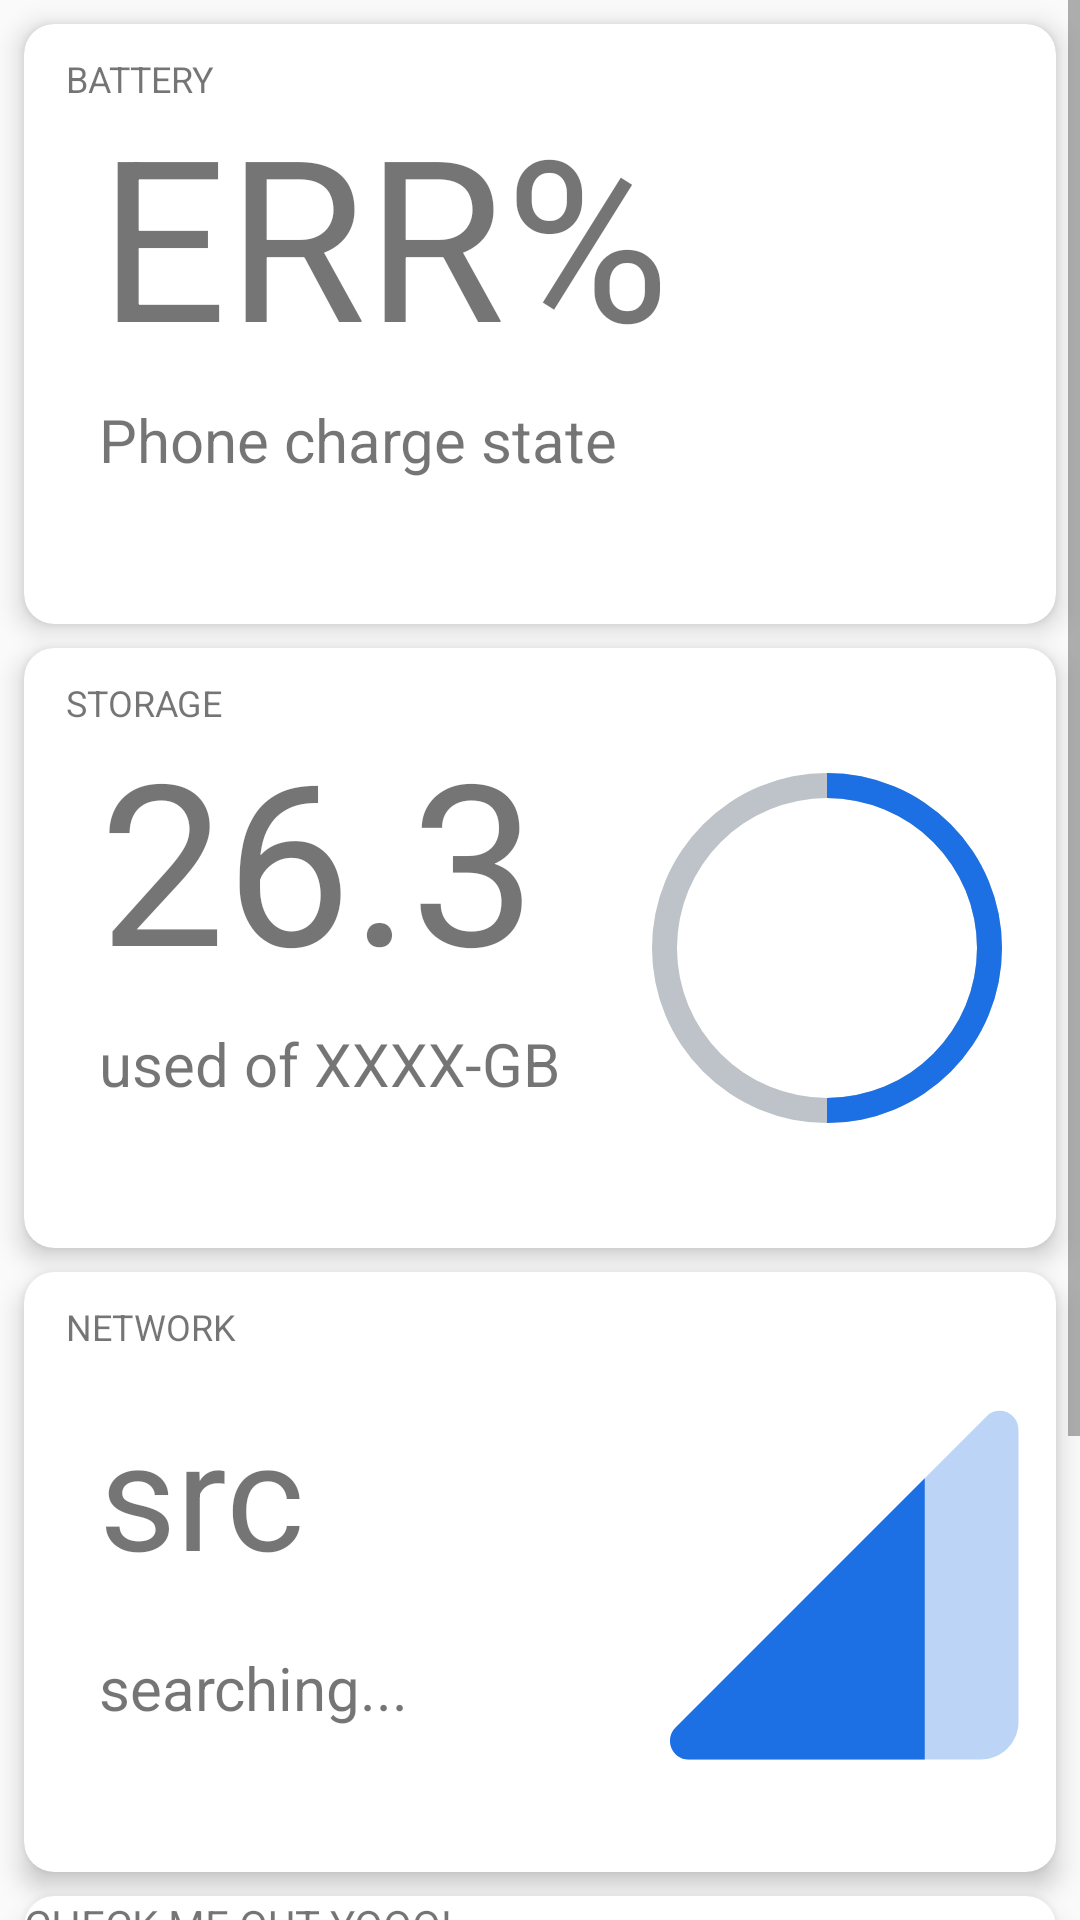

Produce the Android XML layout that renders to this screen, including the resource entries it uses.
<!-- AndroidManifest.xml: application theme AppTheme -->
<!-- res/layout/fragment_home.xml -->
<?xml version="1.0" encoding="utf-8"?>
<FrameLayout xmlns:android="http://schemas.android.com/apk/res/android"
    xmlns:tools="http://schemas.android.com/tools"
    android:layout_width="match_parent"
    android:layout_height="match_parent"
    android:id="@+id/homeFrag"
    tools:context=".HomeFragment">

    

    <ScrollView
        android:layout_width="match_parent"
        android:layout_height="match_parent">

        <LinearLayout
            android:layout_width="match_parent"
            android:layout_height="wrap_content"
            android:orientation="vertical">

            <android.support.v7.widget.CardView xmlns:card_view="http://schemas.android.com/apk/res-auto"
                android:id="@+id/battery_card"
                android:layout_width="match_parent"
                android:layout_height="200dp"
                android:layout_gravity="center"
                android:layout_marginTop="8dp"
                android:layout_marginBottom="0dp"
                android:layout_marginRight="8dp"
                android:layout_marginLeft="8dp"
                card_view:cardCornerRadius="10dp"
                card_view:cardElevation="5dp">

                <TextView
                    android:id="@+id/info_text"
                    android:layout_width="match_parent"
                    android:layout_height="match_parent"
                    android:layout_marginLeft="14dp"
                    android:layout_marginTop="10dp"
                    android:text="BATTERY"
                    android:textSize="12dp" />

                <TextView
                    android:id="@+id/battery_level"
                    android:layout_width="match_parent"
                    android:layout_height="match_parent"
                    android:textSize="75dp"
                    android:layout_marginLeft="25dp"
                    android:layout_marginTop="20dp"
                    android:text="ERR%" />

                <TextView
                    android:id="@+id/charge_state"
                    android:layout_width="match_parent"
                    android:layout_height="match_parent"
                    android:textSize="20dp"
                    android:layout_marginLeft="25dp"
                    android:layout_marginTop="125dp"
                    android:text="Phone charge state" />

                <ImageView
                    android:id="@+id/battery_level_img"
                    android:layout_width="150dp"
                    android:layout_height="200dp"
                    android:src="@drawable/baseline_battery_full_24"
                    android:tint="@color/colorPrimary"
                    android:layout_gravity="right" />

                <ImageView
                    android:id="@+id/battery_settings"
                    android:layout_marginTop="4dp"
                    android:layout_marginRight="4dp"
                    android:layout_width="20dp"
                    android:layout_height="20dp"
                    android:src="@drawable/round_settings_24"
                    android:tint="@color/standardGrey"
                    android:layout_gravity="right"
                    android:background="?attr/selectableItemBackgroundBorderless"
                    android:clickable="true" />


            </android.support.v7.widget.CardView>

            <android.support.v7.widget.CardView xmlns:card_view="http://schemas.android.com/apk/res-auto"
                android:id="@+id/storage_card"
                android:layout_width="match_parent"
                android:layout_height="200dp"
                android:layout_gravity="center"
                android:layout_marginTop="8dp"
                android:layout_marginBottom="0dp"
                android:layout_marginRight="8dp"
                android:layout_marginLeft="8dp"
                card_view:cardCornerRadius="10dp"
                card_view:cardElevation="5dp">

                <TextView
                    android:id="@+id/info_text1"
                    android:layout_width="match_parent"
                    android:layout_height="match_parent"
                    android:textSize="12dp"
                    android:layout_marginLeft="14dp"
                    android:layout_marginTop="10dp"
                    android:text="STORAGE" />

                <TextView
                    android:id="@+id/storage_used"
                    android:layout_width="match_parent"
                    android:layout_height="match_parent"
                    android:textSize="75dp"
                    android:layout_marginLeft="25dp"
                    android:layout_marginTop="20dp"
                    android:text="26.3" />

                <TextView
                    android:id="@+id/storage_total"
                    android:layout_width="match_parent"
                    android:layout_height="match_parent"
                    android:textSize="20dp"
                    android:layout_marginLeft="25dp"
                    android:layout_marginTop="125dp"
                    android:text="used of XXXX-GB" />
                
                <ProgressBar
                    style="?android:attr/progressBarStyleHorizontal"
                    android:id="@+id/storage_bar"
                    android:layout_width="200dp"
                    android:layout_height="200dp"
                    android:progressDrawable="@drawable/storage_progress_bar"
                    android:max="100"
                    android:progress="50"
                    android:rotation="-90"
                    android:layout_centerVertical="true"
                    android:layout_centerHorizontal="true"
                    android:layout_marginRight="-24dp"
                    android:layout_gravity="right"/>

                <ImageView
                    android:id="@+id/storage_settings"
                    android:layout_marginTop="4dp"
                    android:layout_marginRight="4dp"
                    android:layout_width="20dp"
                    android:layout_height="20dp"
                    android:src="@drawable/round_settings_24"
                    android:tint="@color/standardGrey"
                    android:layout_gravity="right"
                    android:background="?attr/selectableItemBackgroundBorderless"
                    android:clickable="true" />



            </android.support.v7.widget.CardView>

            <android.support.v7.widget.CardView xmlns:card_view="http://schemas.android.com/apk/res-auto"
                android:id="@+id/network_card"
                android:layout_width="match_parent"
                android:layout_height="200dp"
                android:layout_gravity="center"
                android:layout_marginTop="8dp"
                android:layout_marginBottom="0dp"
                android:layout_marginRight="8dp"
                android:layout_marginLeft="8dp"
                card_view:cardCornerRadius="10dp"
                card_view:cardElevation="5dp">

                <TextView
                    android:id="@+id/info_text2"
                    android:layout_width="match_parent"
                    android:layout_height="match_parent"
                    android:textSize="12dp"
                    android:layout_marginLeft="14dp"
                    android:layout_marginTop="10dp"
                    android:text="NETWORK" />

                <TextView
                    android:id="@+id/network_strength"
                    android:layout_width="match_parent"
                    android:layout_height="match_parent"
                    android:textSize="50dp"
                    android:layout_marginLeft="25dp"
                    android:layout_marginTop="40dp"
                    android:text="src" />

                <TextView
                    android:id="@+id/network_name"
                    android:layout_width="match_parent"
                    android:layout_height="match_parent"
                    android:textSize="20dp"
                    android:layout_marginLeft="25dp"
                    android:layout_marginTop="125dp"
                    android:text="searching..." />

                <ImageView
                    android:id="@+id/network_level_img"
                    android:layout_width="150dp"
                    android:layout_height="200dp"
                    android:src="@drawable/round_signal_cellular_3_bar_24"
                    android:tint="@color/colorPrimary"
                    android:layout_gravity="right" />

                <ImageView
                    android:id="@+id/network_settings"
                    android:layout_marginTop="4dp"
                    android:layout_marginRight="4dp"
                    android:layout_width="20dp"
                    android:layout_height="20dp"
                    android:src="@drawable/round_settings_24"
                    android:tint="@color/standardGrey"
                    android:layout_gravity="right"
                    android:background="?attr/selectableItemBackgroundBorderless"
                    android:clickable="true" />

            </android.support.v7.widget.CardView>

            <android.support.v7.widget.CardView xmlns:card_view="http://schemas.android.com/apk/res-auto"
                android:id="@+id/card_view3"
                android:layout_width="match_parent"
                android:layout_height="200dp"
                android:layout_gravity="center"
                android:layout_marginTop="8dp"
                android:layout_marginBottom="24dp"
                android:layout_marginRight="8dp"
                android:layout_marginLeft="8dp"
                card_view:cardCornerRadius="10dp"
                card_view:cardElevation="5dp">

                <TextView
                    android:id="@+id/info_text3"
                    android:layout_width="match_parent"
                    android:layout_height="match_parent"
                    android:text="CHECK ME OUT YOOO!" />

            </android.support.v7.widget.CardView>

        </LinearLayout>

    </ScrollView>

</FrameLayout>
<!-- resources referenced by this layout -->
<resources>
  <color name="colorPrimary">#1C70E4</color>
  <color name="standardGrey">#636468</color>
  <!-- drawable round_signal_cellular_3_bar_24 (drawable) -->
  <vector xmlns:android="http://schemas.android.com/apk/res/android"
          android:width="24dp"
          android:height="24dp"
          android:viewportWidth="24.0"
          android:viewportHeight="24.0"
          android:tint="?attr/colorControlNormal">
      <path
          android:fillColor="@android:color/white"
          android:pathData="M4.41,22H20c1.1,0 2,-0.9 2,-2V4.41c0,-0.89 -1.08,-1.34 -1.71,-0.71L3.71,20.29c-0.63,0.63 -0.19,1.71 0.7,1.71z"
          android:fillAlpha=".3"/>
      <path
          android:fillColor="@android:color/white"
          android:pathData="M17,7L3.71,20.29c-0.63,0.63 -0.19,1.71 0.7,1.71H17V7z"/>
  </vector>
  <!-- drawable storage_progress_bar (drawable-v24) -->
  <?xml version="1.0" encoding="utf-8"?>
  <layer-list xmlns:android="http://schemas.android.com/apk/res/android">
      <item>
          <shape android:shape="ring"
              android:useLevel="false"
              android:innerRadius="50dp"
              android:thicknessRatio="24">
              <solid android:color="@color/lightGrey"> </solid>
          </shape>
      </item>
  
      <item>
          <shape android:shape="ring"
              android:useLevel="true"
              android:innerRadius="50dp"
              android:thicknessRatio="24">
              <solid android:color="@color/colorPrimary"> </solid>
          </shape>
      </item>
  </layer-list>
  <style name="AppTheme" parent="Theme.AppCompat.Light.NoActionBar">
          
          <item name="colorPrimary">@color/colorPrimary</item>
          <item name="colorPrimaryDark">@color/colorPrimaryDark</item>
          <item name="colorAccent">@color/colorAccent</item>
          <item name="android:navigationBarColor">@color/navBarColor</item>
          <item name="android:windowLightStatusBar">true</item>
      </style>
  <color name="lightGrey">#bdc3c8</color>
  <color name="colorPrimaryDark">#FAFAFA</color>
  <color name="colorAccent">#FF4081</color>
  <color name="navBarColor">#000000</color>
</resources>
